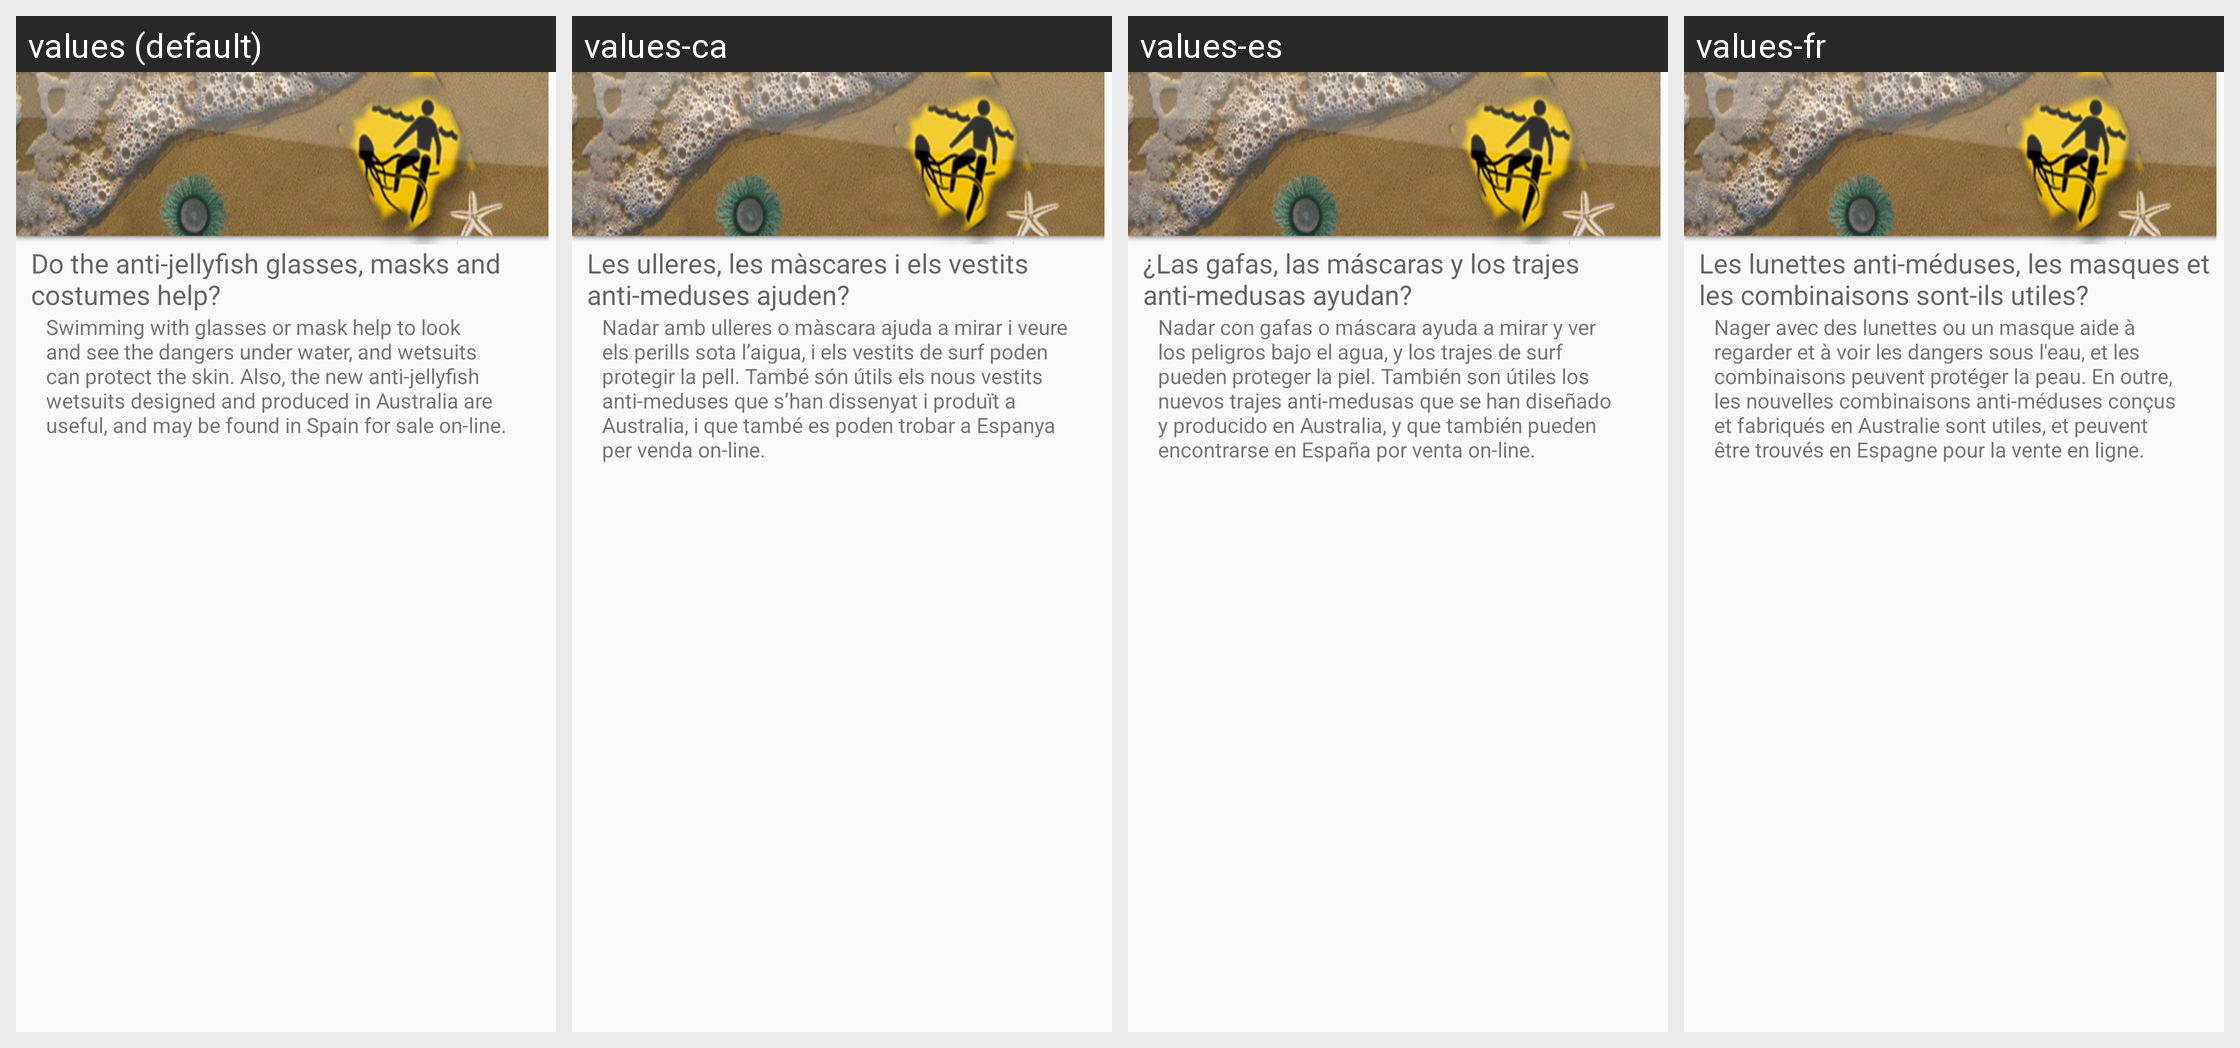

This grid shows one Android layout under several languages. Give, for every string resource on the screen, its name, the default text and each shown locale's text.
Android screen res/layout/t12.xml rendered under 4 locales, left to right: values (default), values-ca, values-es, values-fr. Device: Nexus 5 (rendered at 1080×1920; each locale shown at half size, 540×960, under a caption strip naming it); theme AppTheme.
Strings drawn on this screen, with the default value and each locale's value (text and hints the layout hard-codes, and strings that could not be matched under every locale, appear in the picture but are not listed):

t12a
  values: Do the anti-jellyfish glasses, masks and costumes help?
  values-ca: Les ulleres, les màscares i els vestits anti-meduses ajuden?
  values-es: ¿Las gafas, las máscaras y los trajes anti-medusas ayudan?
  values-fr: Les lunettes anti-méduses, les masques et les combinaisons sont-ils utiles?

t12b
  values: Swimming with glasses or mask help to look and see the dangers under water, and wetsuits can protect the skin. Also, the new anti-jellyfish wetsuits designed and produced in Australia are useful, and may be found in Spain for sale on-line.
  values-ca: Nadar amb ulleres o màscara ajuda a mirar i veure els perills sota l’aigua, i els vestits de surf poden protegir la pell. També són útils els nous vestits anti-meduses que s’han dissenyat i produït a Australia, i que també es poden trobar a Espanya per venda on-line.
  values-es: Nadar con gafas o máscara ayuda a mirar y ver los peligros bajo el agua, y los trajes de surf pueden proteger la piel. También son útiles los nuevos trajes anti-medusas que se han diseñado y producido en Australia, y que también pueden encontrarse en España por venta on-line.
  values-fr: Nager avec des lunettes ou un masque aide à regarder et à voir les dangers sous l'eau, et les combinaisons peuvent protéger la peau. En outre, les nouvelles combinaisons anti-méduses conçus et fabriqués en Australie sont utiles, et peuvent être trouvés en Espagne pour la vente en ligne.
